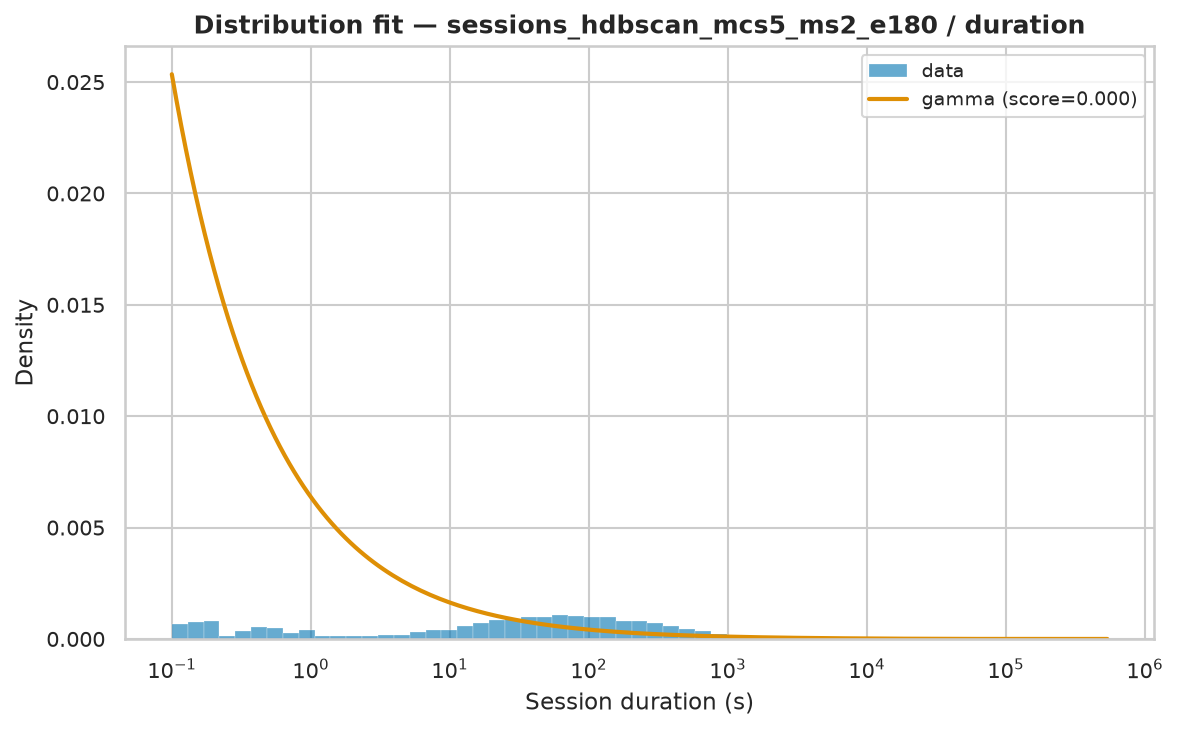

Values plotted in this chart, from the file beside it:
name	score	bootstrap_score	bootstrap_pass	loc	scale	arg
gamma	1.3309969568465578e-06	0.8	True	0.004	34817	(np.float64(0.40984215099469234),)
lomax	3.9711363756295355e-07	0.0	False	0.004	478.9	(np.float64(0.6101832908815777),)
genpareto	3.977652290360729e-07	0.0	False	0.004	786.6	(np.float64(1.6372273845560437),)
pareto	3.9776555810340396e-07	0.0	False	-480.4	480.4	(np.float64(0.61078868685537),)
fisk	5.307344423546935e-07	0.0	False	0.004	1119	(np.float64(0.8334476992712504),)
lognorm	5.498667107655183e-07	0.0	False	-0.8055	1264	(np.float64(2.1159401668943847),)
weibull_min	1.3265692599675108e-06	0.0	False	0.004	15970	(np.float64(0.447516843893645),)
expon	1.9717481302545923e-06	0.0	False	0.004	11666	()
